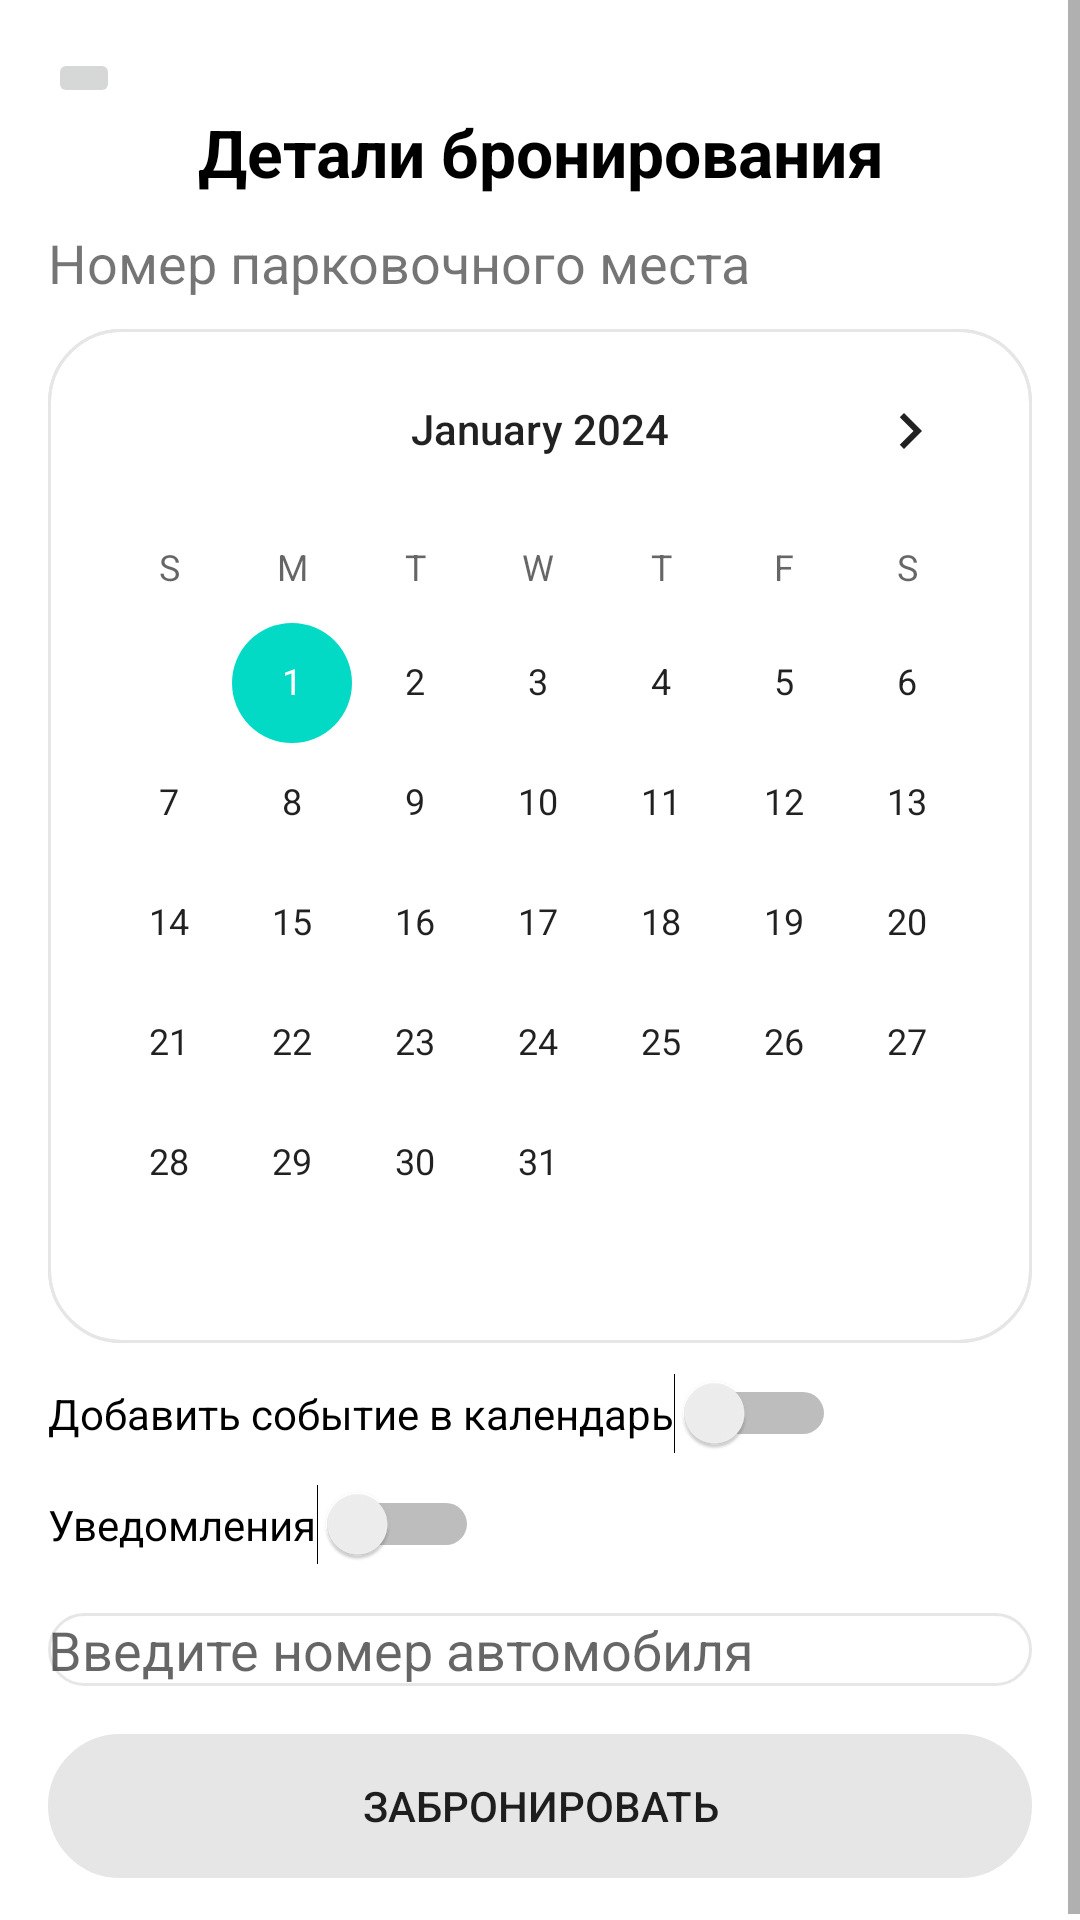

Write the Android layout XML for this screen, with the resource values it uses.
<!-- AndroidManifest.xml: application theme Theme.OfficeManagementApp30 -->
<!-- res/layout/activity_booking_parking.xml -->
<?xml version="1.0" encoding="utf-8"?>
<ScrollView
    xmlns:android="http://schemas.android.com/apk/res/android"
    xmlns:app="http://schemas.android.com/apk/res-auto"
    xmlns:tools="http://schemas.android.com/tools"
    android:layout_width="match_parent"
    android:layout_height="match_parent"
    tools:context=".BookingActivity">

    <LinearLayout
        android:layout_width="match_parent"
        android:layout_height="wrap_content"
        android:orientation="vertical"
        android:gravity="center"
        android:padding="16dp">

        <ImageButton
            android:id="@+id/buttonBackBooking"
            android:layout_width="wrap_content"
            android:layout_height="wrap_content"
            android:src="@drawable/ic_back_arrow_black"
            android:contentDescription="Назад"
            android:layout_gravity="left"/>

        <TextView
            android:id="@+id/textViewBookingDetails"
            android:layout_width="match_parent"
            android:layout_height="wrap_content"
            android:layout_weight="1"
            android:text="Детали бронирования"
            android:textSize="22sp"
            android:textStyle="bold"
            android:textColor="@color/black"
            android:gravity="center"/>

        <TextView
            android:id="@+id/textViewConferenceRoomNameBooking"
            android:layout_width="match_parent"
            android:layout_height="wrap_content"
            android:text="Номер парковочного места"
            android:textSize="18sp"
            android:layout_gravity="center"
            android:layout_marginTop="10dp"/>

        <CalendarView
            android:id="@+id/datePickerBooking"
            android:layout_width="match_parent"
            android:layout_height="wrap_content"
            android:calendarViewShown="true"
            android:minDate="1/1/2024"
            android:maxDate="1/1/2026"
            android:layout_marginTop="10dp"
            android:background="@drawable/rounded_corner"/>



        <Switch
            android:id="@+id/switchAddToCalendar"
            android:layout_width="wrap_content"
            android:layout_height="wrap_content"
            android:text="Добавить событие в календарь"
            android:layout_gravity="left"
            android:layout_marginTop="10dp"/>

        <Switch
            android:id="@+id/switchNotification"
            android:layout_width="wrap_content"
            android:layout_height="wrap_content"
            android:text="Уведомления"
            android:layout_gravity="left"
            android:layout_marginTop="10dp"/>

        
        <EditText
            android:id="@+id/editTextLicensePlate"
            android:layout_width="match_parent"
            android:layout_height="wrap_content"
            android:hint="Введите номер автомобиля"
            android:inputType="textMultiLine"
            android:layout_marginTop="16dp"
            android:background="@drawable/rounded_corner"/>

        
        <Button
            android:id="@+id/buttonBook"
            android:layout_width="match_parent"
            android:layout_height="wrap_content"
            android:text="Забронировать"
            android:layout_marginTop="16dp"
            android:backgroundTint="#E6E6E6"
            android:background="@drawable/rounded_corner"/>

    </LinearLayout>

</ScrollView>
<!-- resources referenced by this layout -->
<resources>
  <!-- drawable rounded_corner (drawable) -->
  <?xml version="1.0" encoding="utf-8"?>
  <shape xmlns:android="http://schemas.android.com/apk/res/android"
      android:shape="rectangle"
      >
      <corners android:radius="24dp">
      </corners>
      <stroke android:width="1dip" android:color="#E6E6E6">
      </stroke>
  
  
  </shape>
  <style name="Theme.OfficeManagementApp30" parent="Theme.MaterialComponents.DayNight.DarkActionBar">
          
          <item name="colorPrimary">@color/purple_500</item>
          <item name="colorPrimaryVariant">@color/purple_700</item>
          <item name="colorOnPrimary">@color/white</item>
          
          <item name="colorSecondary">@color/teal_200</item>
          <item name="colorSecondaryVariant">@color/teal_700</item>
          <item name="colorOnSecondary">@color/black</item>
          
          <item name="android:statusBarColor">?attr/colorPrimaryVariant</item>
          
      </style>
  <!-- not gathered from this repository: default colours our renderer supplied (Android Studio template values) -->
  <color name="purple_500">#FF6200EE</color>
  <color name="purple_700">#FF3700B3</color>
  <color name="teal_200">#FF03DAC5</color>
  <color name="teal_700">#FF018786</color>
  <color name="black">#FF000000</color>
  <color name="white">#FFFFFFFF</color>
</resources>
